Run: headless pygame with SDL's dummy video driver; simulated clock (each Clock.tick advances the game by its frame time, no real sleeping); random seed 0; keys injected as events and as key.get_pressed() state; no mouse input.
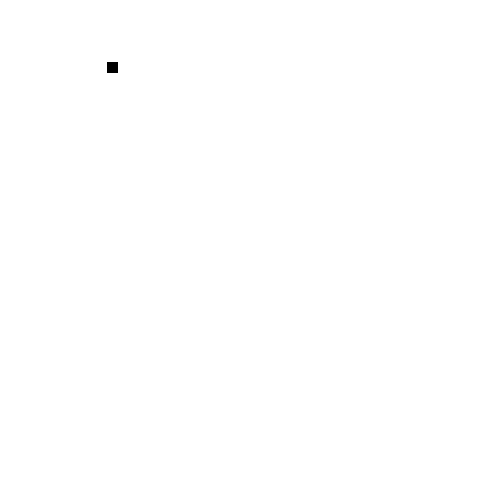
Frame 1 of 4 · flips 1–60 · no input
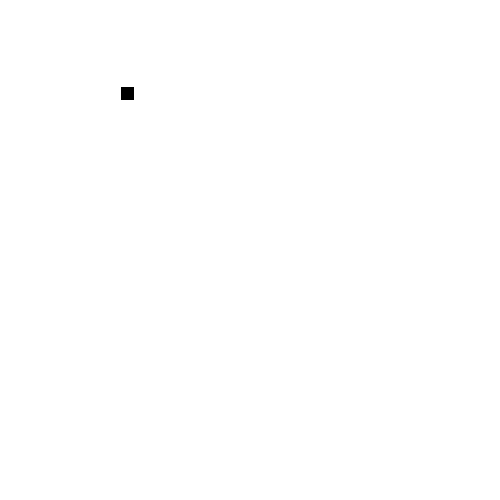
Frame 2 of 4 · flips 61–180 · tapped SPACE, RETURN · held RIGHT (→), D
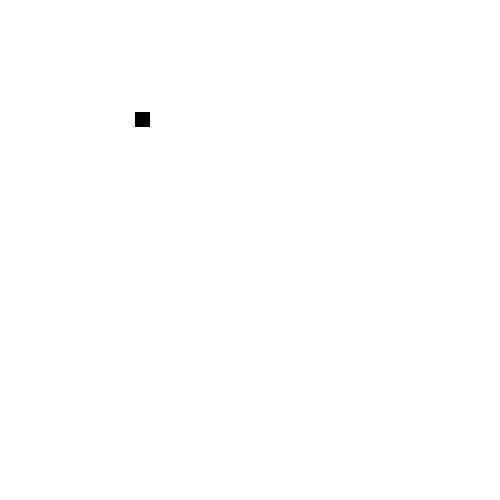
Frame 3 of 4 · flips 181–300 · held DOWN (↓), S
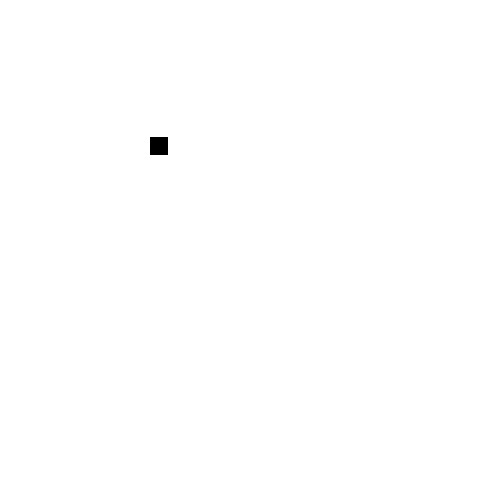
Frame 4 of 4 · flips 301–420 · held LEFT (←), A, UP (↑), W

The pygame program that drew these frames:

import pygame

# Init
pygame.init()
window = pygame.display.set_mode((500, 500))
exit_game = False

# Colors
white = (255, 255, 255)
black = (0, 0, 0)

# setup

rectX = 100;
rectY = 50;
xVel = 0.12;
yVel = 0.21;

sizeX = 10
sizeY = 10

sizeFactor = 0.02;

window.fill(white)

# Game Loop
while not exit_game:
    for events in pygame.event.get():
        if events.type == pygame.QUIT:
            exit_game = True
    window.fill(white)
    pygame.draw.rect(window, black, (rectX, rectY, sizeX, sizeY))

    if rectX <= 0 or rectX + sizeX >= 500:
        xVel = -xVel
        sizeFactor = -sizeFactor
    if rectY <= 0 or rectY + sizeY >= 500:
        yVel = -yVel
        sizeFactor = -sizeFactor

    rectX += xVel
    rectY += yVel

    sizeX += sizeFactor

    sizeY += sizeFactor
    pygame.display.update()

pygame.quit()
quit()
